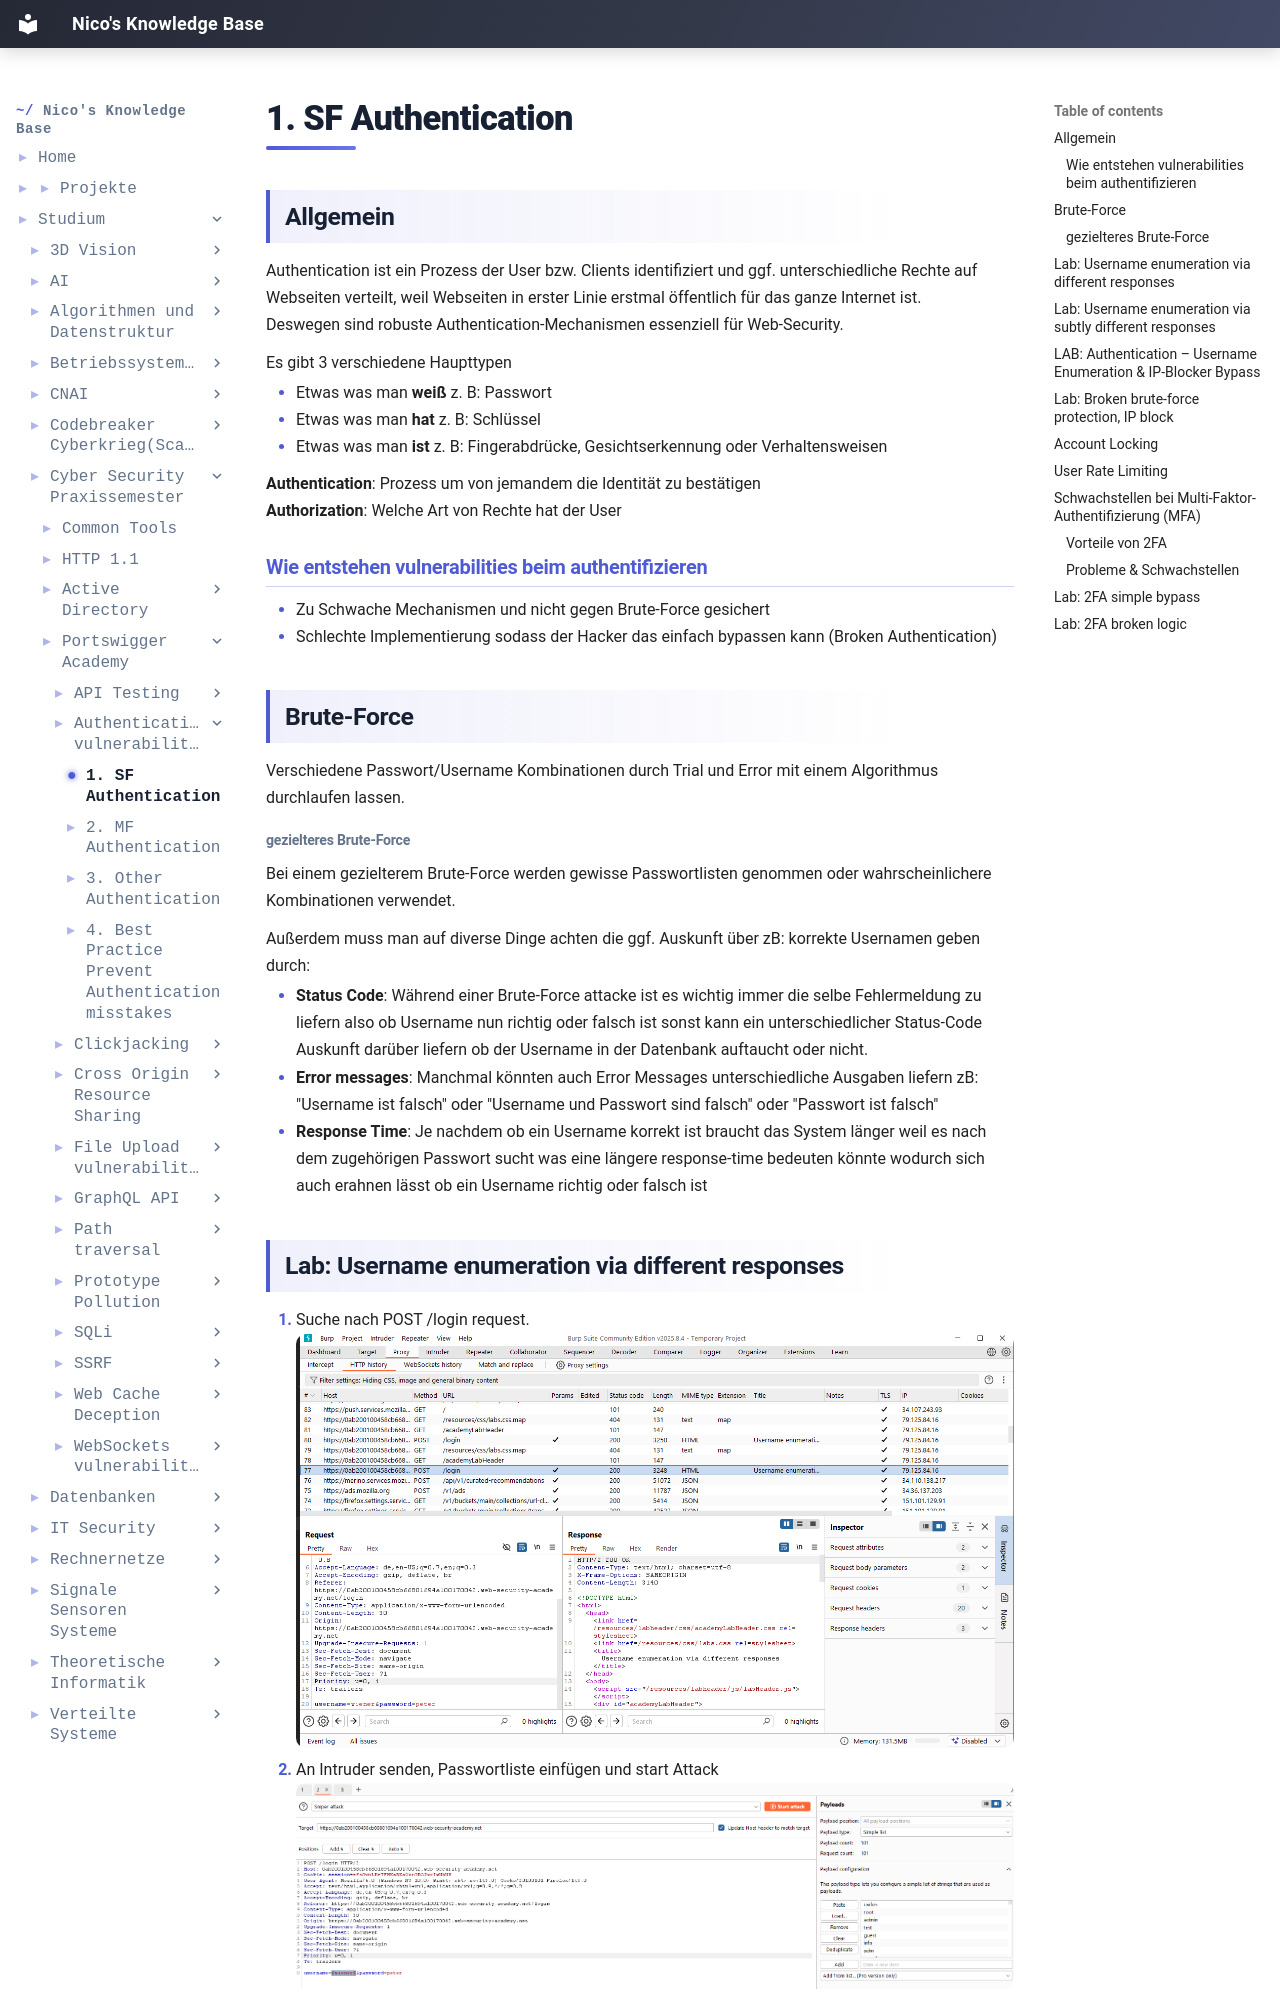

repository: IamNico42/portfolio · page: studium/Cyber-Security Praxissemester/Portswigger-Academy/Authentication vulnerabilities/1. SF-Authentication/index.html · generator: mkdocs

---
created:
  - "{{date: DD-MM-YYYY}} {{time}}"
aliases:
  - "Course Code:"
  - PSS-Portswigger-Academy
tags:
  - Course/PSS
---
## Allgemein

Authentication ist ein Prozess der User bzw. Clients identifiziert und ggf. unterschiedliche Rechte auf Webseiten verteilt, weil Webseiten in erster Linie erstmal öffentlich für das ganze Internet ist.
Deswegen sind robuste Authentication-Mechanismen essenziell für Web-Security.

Es gibt 3 verschiedene Haupttypen

- Etwas was man **weiß** z. B: Passwort
- Etwas was man **hat** z. B: Schlüssel
- Etwas was man **ist** z. B: Fingerabdrücke, Gesichtserkennung oder Verhaltensweisen

**Authentication**: Prozess um von jemandem die Identität zu bestätigen
**Authorization**: Welche Art von Rechte hat der User


### Wie entstehen vulnerabilities beim authentifizieren

- Zu Schwache Mechanismen und nicht gegen Brute-Force gesichert
- Schlechte Implementierung sodass der Hacker das einfach bypassen kann (Broken Authentication)


## Brute-Force

Verschiedene Passwort/Username Kombinationen durch Trial und Error mit einem Algorithmus durchlaufen lassen.
###### gezielteres Brute-Force
Bei einem gezielterem Brute-Force werden gewisse Passwortlisten genommen oder wahrscheinlichere Kombinationen verwendet.

Außerdem muss man auf diverse Dinge achten die ggf. Auskunft über zB: korrekte Usernamen geben durch:

- **Status Code**: Während einer Brute-Force attacke ist es wichtig immer die selbe Fehlermeldung zu liefern also ob Username nun richtig oder falsch ist sonst kann ein unterschiedlicher Status-Code Auskunft darüber liefern ob der Username in der Datenbank auftaucht oder nicht.
- **Error messages**: Manchmal könnten auch Error Messages unterschiedliche Ausgaben liefern zB: "Username ist falsch" oder "Username und Passwort sind falsch" oder "Passwort ist falsch"
- **Response Time**: Je nachdem ob ein Username korrekt ist braucht das System länger weil es nach dem zugehörigen Passwort sucht was eine längere response-time bedeuten könnte wodurch sich auch erahnen lässt ob ein Username richtig oder falsch ist
## Lab: Username enumeration via different responses

1. Suche nach POST /login request.![[username_enumeration_burp1.png]]
2. An Intruder senden, Passwortliste einfügen und start Attack![[username_enumeration_burp2.png]]
3. Length unterschiedlich -> Username vermutlich korrekt![[username_enumeration_burp3.png]]
4. Dann das gleiche mit Passwort und dem gefundenen Usernamen wiederholen. -> Statuscode 302![[username_enumeration_burp4.png]]

---
